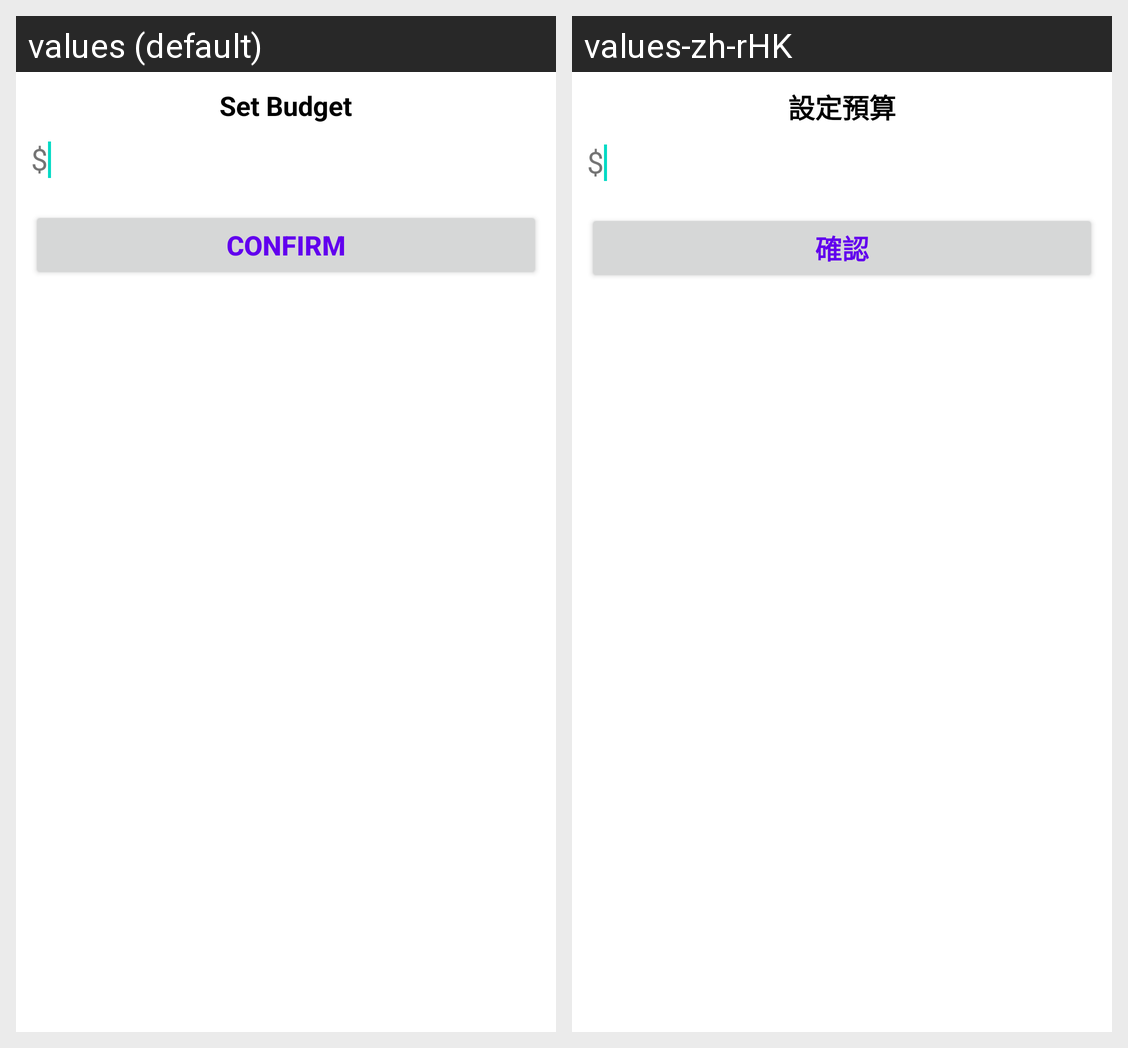

For this localized Android screen grid, give each drawn string resource with its value in every locale shown.
Android screen res/layout/dialog_budget.xml rendered under 2 locales, left to right: values (default), values-zh-rHK. Device: Nexus 5 (rendered at 1080×1920; each locale shown at half size, 540×960, under a caption strip naming it); theme AppTheme.
Strings drawn on this screen, with the default value and each locale's value (text and hints the layout hard-codes, and strings that could not be matched under every locale, appear in the picture but are not listed):

set_budget
  values: Set Budget
  values-zh-rHK: 設定預算

ensure
  values: Confirm
  values-zh-rHK: 確認
